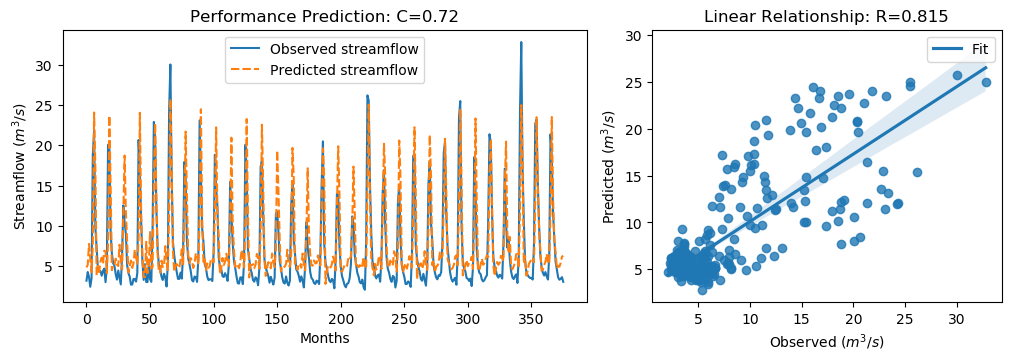

The table this chart was drawn from, first rows:
y_true, y_pred, y_true_scaled, y_pred_scaled
3.21, 4.855, -0.6243, -0.3904
4.29, 5.181, -0.4707, -0.3441
3.67, 7.772, -0.5589, 0.02435
2.46, 5.905, -0.7309, -0.241
3.54, 4.249, -0.5773, -0.4766
18.82, 7.719, 1.595, 0.01682
21.76, 24.06, 2.013, 2.34
9.83, 17.12, 0.3169, 1.354
7.16, 3.853, -0.06268, -0.5329
4.67, 5.058, -0.4167, -0.3616
4.44, 4.285, -0.4494, -0.4714
4.4, 5.589, -0.4551, -0.286
3.83, 6.08, -0.5361, -0.2162
4.42, 5.343, -0.4522, -0.321
4.72, 6.926, -0.4096, -0.09588
3.03, 6.845, -0.6499, -0.1075
4.87, 4.148, -0.3883, -0.491
20.07, 7.977, 1.773, 0.05345
19.62, 23.67, 1.709, 2.284
9.33, 14.9, 0.2458, 1.037
6.56, 4.518, -0.148, -0.4383
5.37, 5.18, -0.3172, -0.3442
5.07, 5.144, -0.3598, -0.3494
4.02, 5.945, -0.5091, -0.2354
3.34, 5.2, -0.6058, -0.3414
4.47, 5.024, -0.4451, -0.3664
3.61, 7.662, -0.5674, 0.008699
2.75, 5.753, -0.6897, -0.2627
6.28, 4.586, -0.1878, -0.4286
12.55, 11.46, 0.7036, 0.5481
10.44, 18.72, 0.4036, 1.581
9.01, 11.63, 0.2003, 0.5727
5.12, 7.96, -0.3527, 0.05106
4.16, 4.233, -0.4892, -0.4788
3.72, 4.921, -0.5518, -0.3809
2.73, 5.704, -0.6925, -0.2696
2.73, 4.798, -0.6925, -0.3986
3.43, 5.382, -0.593, -0.3154
3.4, 7.05, -0.5972, -0.0783
3.1, 6.114, -0.6399, -0.2114
4.17, 5.296, -0.4878, -0.3276
20.66, 8.397, 1.857, 0.1132
16.78, 24.02, 1.305, 2.334
10.67, 11.56, 0.4363, 0.5632
5.59, 6.253, -0.2859, -0.1917
3.31, 3.684, -0.61, -0.5568
5.26, 3.659, -0.3328, -0.5604
3.05, 8.042, -0.647, 0.0627
3.04, 4.157, -0.6484, -0.4897
5.26, 4.98, -0.3328, -0.3726
3.41, 9.243, -0.5958, 0.2334
3.07, 4.721, -0.6442, -0.4094
9.62, 4.88, 0.2871, -0.3869
22.89, 15.48, 2.174, 1.12
21.04, 22.7, 1.911, 2.147
12.14, 12.93, 0.6453, 0.7581
7.0, 6.419, -0.08543, -0.1681
5.08, 4.277, -0.3584, -0.4725
4.58, 4.194, -0.4295, -0.4844
3.72, 5.698, -0.5518, -0.2705
... 316 more rows
